Run: headless pygame with SDL's dummy video driver; simulated clock (each Clock.tick advances the game by its frame time, no real sleeping); random seed 0; keys injected as events and as key.get_pressed() state; no mouse input.
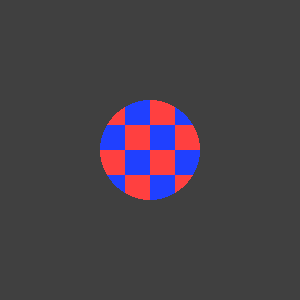
Frame 1 of 4 · flips 1–60 · no input
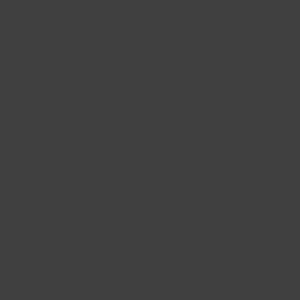
Frame 2 of 4 · flips 61–180 · tapped SPACE, RETURN · held RIGHT (→), D
Frame 3 of 4 · flips 181–300 · held DOWN (↓), S · screen unchanged from frame 2, image omitted
Frame 4 of 4 · flips 301–420 · held LEFT (←), A, UP (↑), W · screen same as frame 1, image omitted

The pygame program that drew these frames:

# pygame.Surface object
# https://www.pygame.org/docs/ref/surface.html
#
# Can I use an image on a moving object within Pygame as opposed to to a color?
# https://stackoverflow.com/questions/65851274/can-i-use-an-image-on-a-moving-object-within-pygame-as-opposed-to-to-a-color/65851431#65851431
#
# GitHub - PyGameExamplesAndAnswers - Clipping - Circular clipping region
# https://github.com/Rabbid76/PyGameExamplesAndAnswers/blob/master/documentation/pygame/pygame_clipping.md

import pygame

pygame.init()
window = pygame.display.set_mode((300, 300))
clock = pygame.time.Clock()

def create_circular_image(size, image):
    clip_image = pygame.Surface((size, size), pygame.SRCALPHA)
    pygame.draw.circle(clip_image, (255, 255, 255), (size//2, size//2), size//2)
    image_rect = my_image.get_rect(center = clip_image.get_rect().center)
    clip_image.blit(my_image, image_rect, special_flags=pygame.BLEND_RGBA_MIN)
    return clip_image

def create_test_image():
    image = pygame.Surface((100, 100))
    ts, w, h, c1, c2 = 25, 100, 100, (255, 64, 64), (32, 64, 255)
    [pygame.draw.rect(image, c1 if (x+y) % 2 == 0 else c2, (x*25, y*ts, ts, ts)) 
        for x in range((w+ts-1)//ts) for y in range((h+ts-1)//ts)]
    return image

my_image = create_test_image()
circular_image = create_circular_image(100, my_image)

rect = circular_image.get_rect(center = window.get_rect().center)
run = True
while run:
    clock.tick(60)
    for event in pygame.event.get():
        if event.type == pygame.QUIT:
            run = False

    keys = pygame.key.get_pressed()
    rect.x += (keys[pygame.K_RIGHT] - keys[pygame.K_LEFT]) * 5
    rect.y += (keys[pygame.K_DOWN] - keys[pygame.K_UP]) * 5            

    window.fill((64, 64, 64))
    window.blit(circular_image, rect)
    pygame.display.flip()

pygame.quit()
exit()
